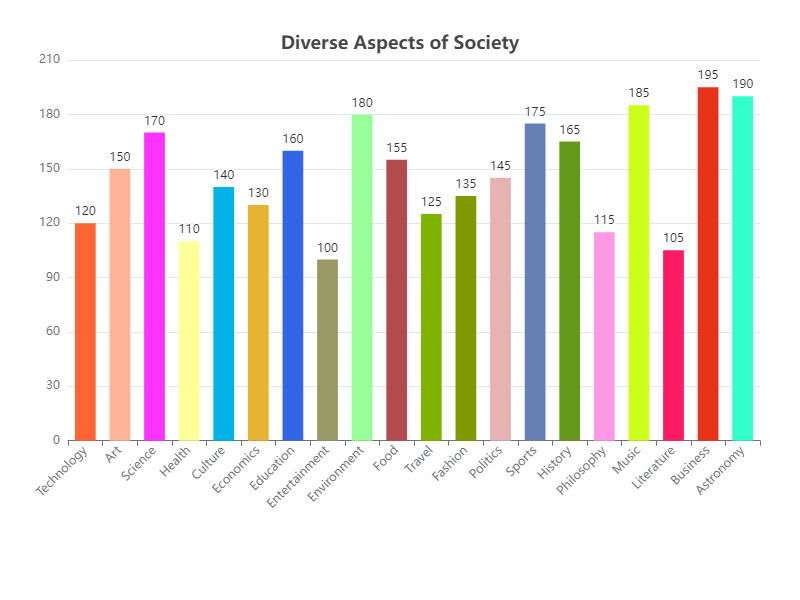

The table this chart was drawn from, first rows:
Category, Value
Technology, 120
Art, 150
Science, 170
Health, 110
Culture, 140
Economics, 130
Education, 160
Entertainment, 100
Environment, 180
Food, 155
Travel, 125
Fashion, 135
Politics, 145
Sports, 175
History, 165
Philosophy, 115
Music, 185
Literature, 105
Business, 195
Astronomy, 190
